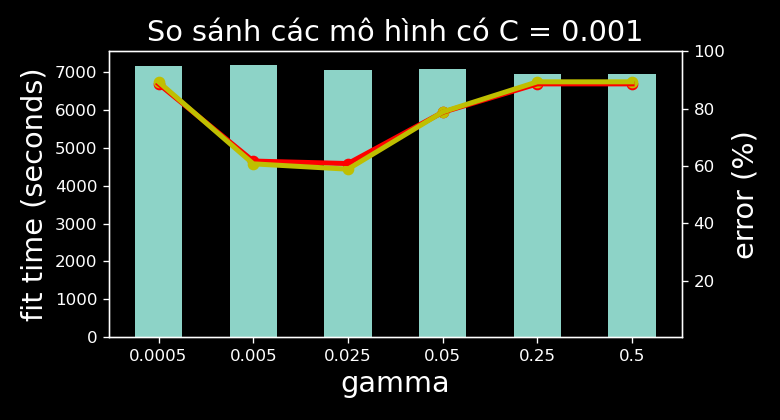

Source data for this figure (header and first rows):
gamma, fit_time, tr_err, va_err, best_va, name
0.0005, 7172, 0.8864, 0.8936, FALSE, rbf_0.001_0.0005_ovo
0.005, 7196, 0.617, 0.6073, FALSE, rbf_0.001_0.005_ovo
0.025, 7067, 0.6083, 0.5886, TRUE, rbf_0.001_0.025_ovo
0.05, 7076, 0.7871, 0.7884, FALSE, rbf_0.001_0.05_ovo
0.25, 6954, 0.8864, 0.8936, FALSE, rbf_0.001_0.25_ovo
0.5, 6948, 0.8864, 0.8936, FALSE, rbf_0.001_0.5_ovo
